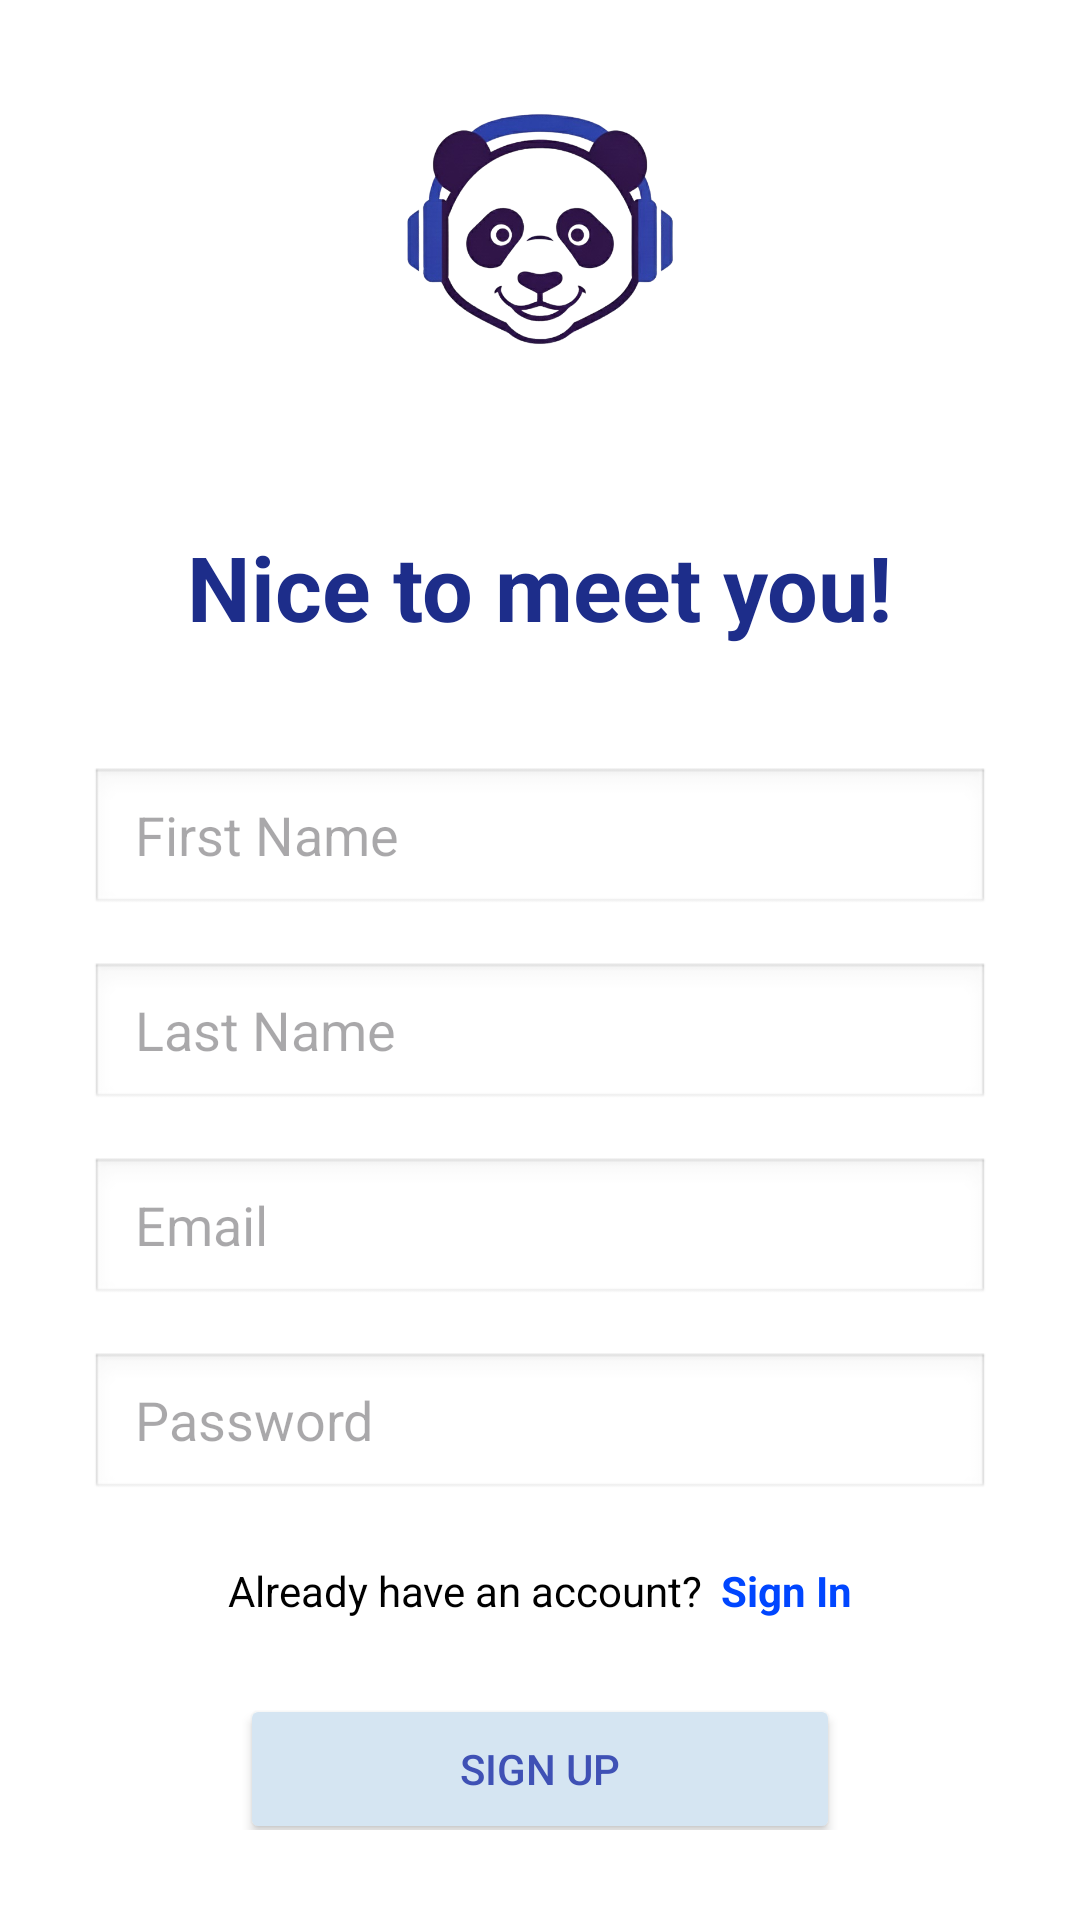

Android layout source for this screen:
<!-- AndroidManifest.xml: application theme Theme.DjPanda -->
<!-- res/layout/fragment_sign_up.xml -->
<?xml version="1.0" encoding="utf-8"?>
<LinearLayout xmlns:android="http://schemas.android.com/apk/res/android"
    android:layout_width="match_parent"
    android:layout_height="match_parent"
    android:orientation="vertical"
    android:background="#FFFFFF"
    android:padding="30dp"
    android:gravity="center">

    <ImageView
        android:layout_width="100dp"
        android:layout_height="100dp"
        android:src="@mipmap/app_logo" >

    </ImageView>

    <TextView
        android:id="@+id/Sign_up_title"
        android:layout_width="wrap_content"
        android:layout_height="wrap_content"
        android:text="Nice to meet you!"
        android:textSize="30sp"
        android:textStyle="bold"
        android:textColor="#1D2D8A"
        android:layout_marginTop="50dp"
        android:layout_marginBottom="40dp"/>

    <EditText
        android:id="@+id/first_name_edit"
        android:layout_width="match_parent"
        android:layout_height="50dp"
        android:hint="First Name"
        android:background="@android:drawable/edit_text"
        android:paddingLeft="15dp"
        android:layout_marginBottom="15dp"/>

    <EditText
        android:id="@+id/last_name_edit"
        android:layout_width="match_parent"
        android:layout_height="50dp"
        android:hint="Last Name"
        android:background="@android:drawable/edit_text"
        android:paddingLeft="15dp"
        android:layout_marginBottom="15dp"/>

    <EditText
        android:id="@+id/email_edit"
        android:layout_width="match_parent"
        android:layout_height="50dp"
        android:hint="Email"
        android:inputType="textEmailAddress"
        android:background="@android:drawable/edit_text"
        android:paddingLeft="15dp"
        android:layout_marginBottom="15dp"/>

    <EditText
        android:id="@+id/password_edit"
        android:layout_width="match_parent"
        android:layout_height="50dp"
        android:hint="Password"
        android:inputType="textPassword"
        android:background="@android:drawable/edit_text"
        android:paddingLeft="15dp"
        android:layout_marginBottom="20dp"/>

    <LinearLayout
        android:layout_width="wrap_content"
        android:layout_height="wrap_content"
        android:orientation="horizontal"
        android:gravity="center"
        android:layout_marginBottom="25dp">

        <TextView
            android:id="@+id/text_signin_label"
            android:layout_width="wrap_content"
            android:layout_height="wrap_content"
            android:text="Already have an account?"
            android:textSize="14sp"
            android:textColor="#000000"/>

        <TextView
            android:id="@+id/link_to_signin"
            android:layout_width="wrap_content"
            android:layout_height="wrap_content"
            android:text="Sign In"
            android:textSize="14sp"
            android:textColor="@color/blue"
            android:textStyle="bold"
            android:layout_marginStart="6dp"/>

    </LinearLayout>

    <Button
        android:id="@+id/sign_up_button"
        android:layout_width="200dp"
        android:layout_height="50dp"
        android:text="Sign Up"
        android:backgroundTint="#D5E5F2"
        android:textColor="#3F51B5" />

</LinearLayout>
<!-- resources referenced by this layout -->
<resources>
  <color name="blue">#0046FF</color>
  <!-- mipmap app_logo: png bitmap (mipmap-hdpi, 160472 bytes) -->
  <style name="Theme.DjPanda" parent="Base.Theme.DjPanda" />
  <style name="Base.Theme.DjPanda" parent="Theme.Material3.DayNight.NoActionBar">
  
      </style>
</resources>
